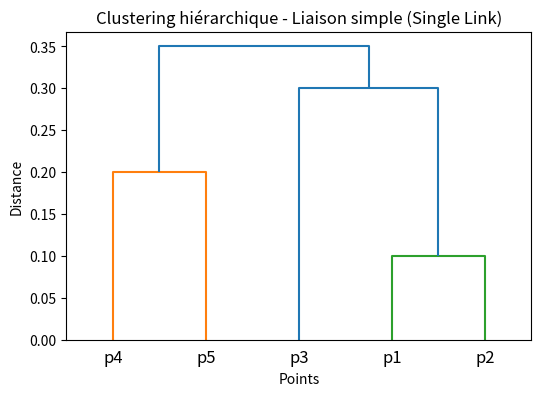
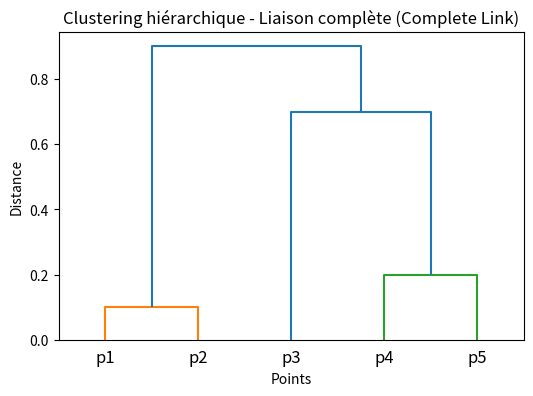

Write the Python code that produced these figures, in order.
from scipy.cluster.hierarchy import linkage, dendrogram
import matplotlib.pyplot as plt

data = [0.1, 0.9, 0.35, 0.8, 0.3, 0.4, 0.5, 0.6, 0.7, 0.2]
labels = ["p1", "p2", "p3", "p4", "p5"]

# --- Clustering hiérarchique avec liaison simple ---
Z_single = linkage(data, method="single")
plt.figure(figsize=(6, 4))
dendrogram(Z_single, labels=labels)
plt.title("Clustering hiérarchique - Liaison simple (Single Link)")
plt.xlabel("Points")
plt.ylabel("Distance")
plt.show()

# --- Clustering hiérarchique avec liaison complète ---
Z_complete = linkage(data, method="complete")
plt.figure(figsize=(6, 4))
dendrogram(Z_complete, labels=labels)
plt.title("Clustering hiérarchique - Liaison complète (Complete Link)")
plt.xlabel("Points")
plt.ylabel("Distance")
plt.show()
